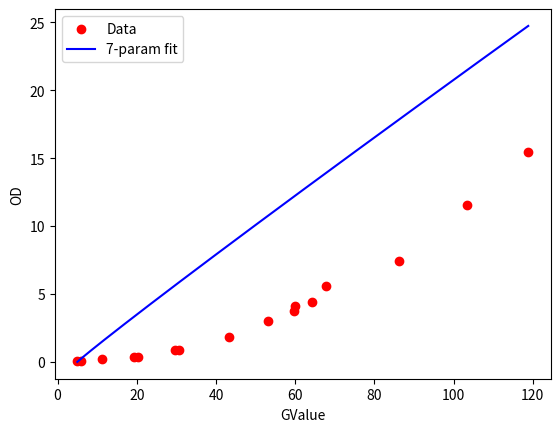

Recreate this plot in Python.
import numpy as np
from scipy.optimize import curve_fit
import matplotlib.pyplot as plt

# Your data
G_values = np.array([118.87, 103.33, 86.16, 67.80, 64.27, 59.95, 59.67,
                     53.08, 43.24, 30.54, 29.77, 20.27, 19.22, 11.15,
                     5.88, 4.98])
OD_values = np.array([15.44, 11.54, 7.41, 5.58, 4.43, 4.12, 3.77,
                      3, 1.87, 0.9, 0.855, 0.391, 0.345, 0.197,
                      0.090, 0.050])

# Define the model including Gblank as a parameter
def od_model(G, a, b, c, d, e, f, Gblank):
    Gnet = G - Gblank
    return a * Gnet**b + c * Gnet**d + e * Gnet**f

# Initial guesses: [a, b, c, d, e, f, Gblank]
initial_guess = [0.1, 1, 0.1, 1, 0.1, 1, min(G_values)/2]

# Fit the model
popt, pcov = curve_fit(od_model, G_values, OD_values, p0=initial_guess, maxfev=20000)

print("Fitted parameters [a,b,c,d,e,f,Gblank]:", popt)

# Generate smooth curve for plotting
G_fit = np.linspace(min(G_values), max(G_values), 200)
OD_fit = od_model(G_fit, *popt)

# Plot data vs fit
plt.scatter(G_values, OD_values, color='red', label='Data')
plt.plot(G_fit, OD_fit, color='blue', label='7-param fit')
plt.xlabel('GValue')
plt.ylabel('OD')
plt.legend()
plt.show()